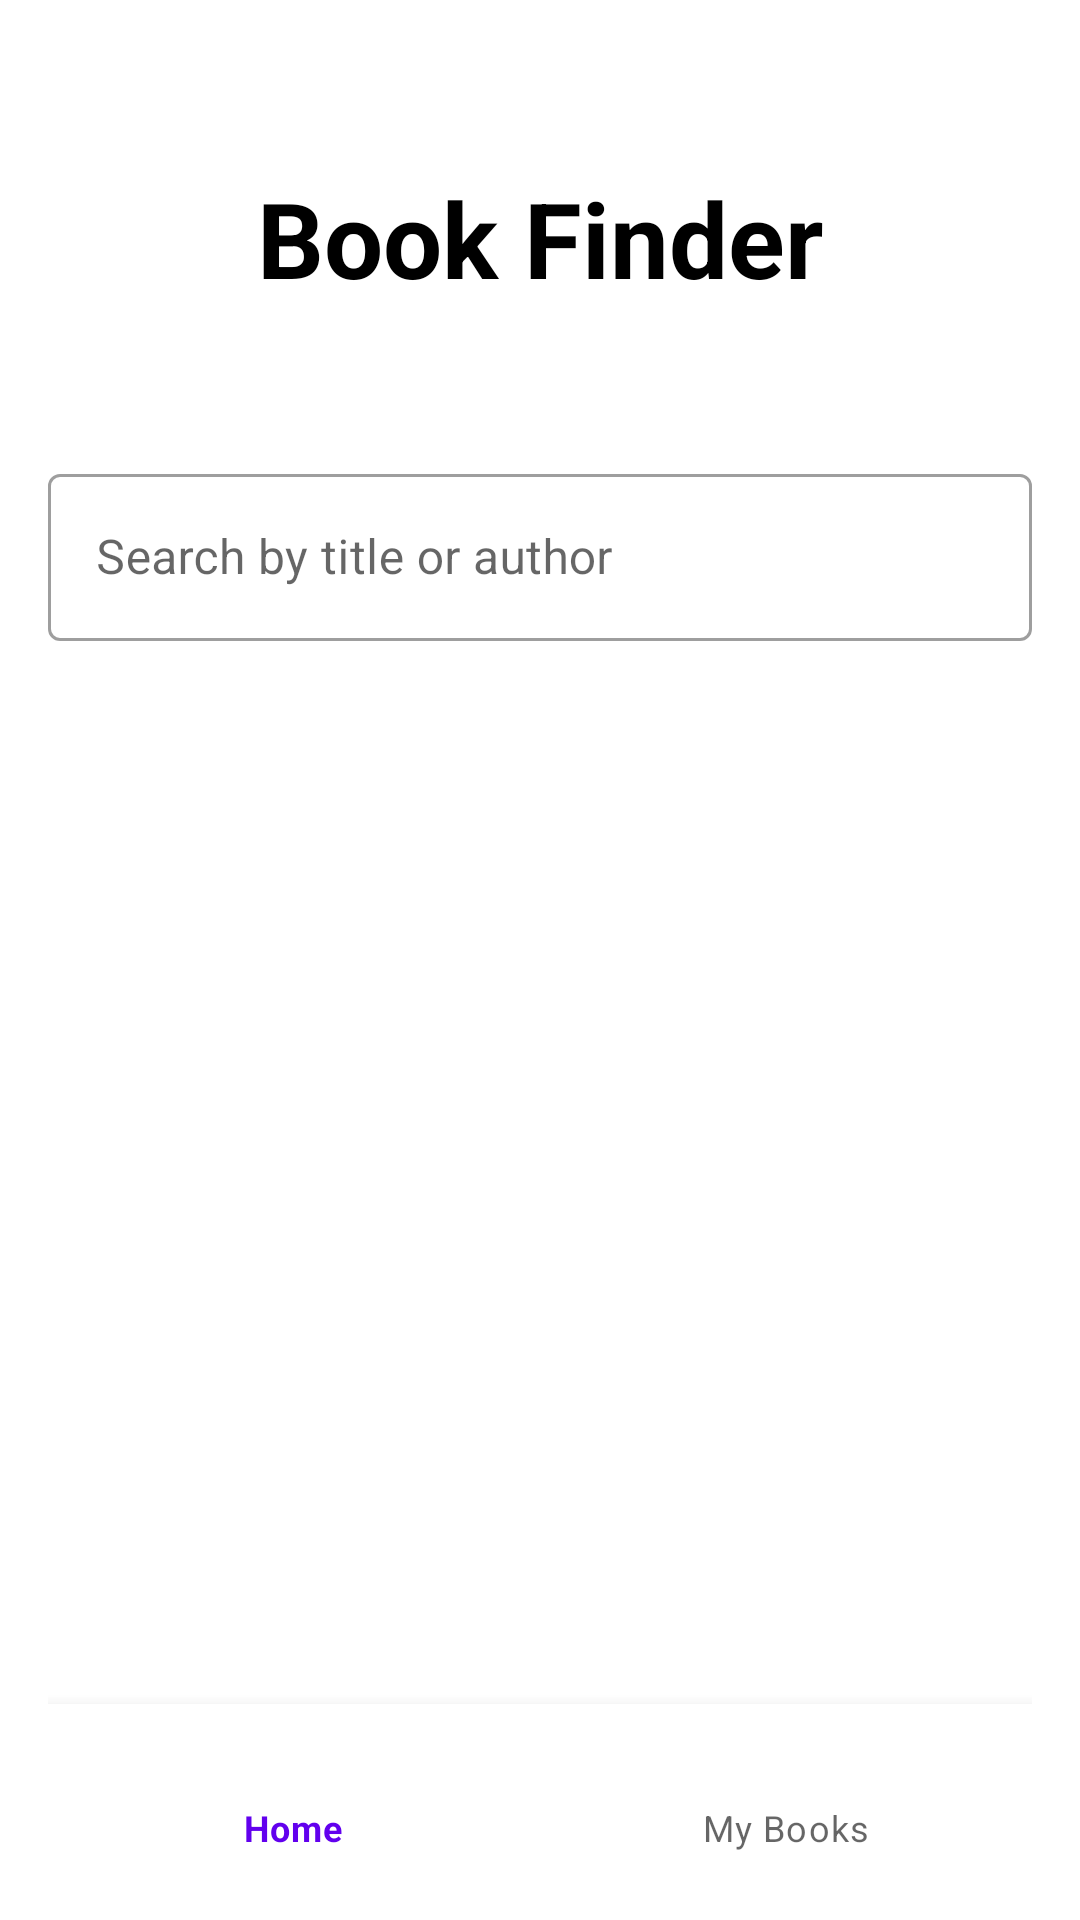

Android layout source for this screen:
<!-- AndroidManifest.xml: activity theme AppTheme -->
<!-- res/layout/activity_main.xml -->
<?xml version="1.0" encoding="utf-8"?>
<androidx.constraintlayout.widget.ConstraintLayout xmlns:android="http://schemas.android.com/apk/res/android"
    xmlns:app="http://schemas.android.com/apk/res-auto"
    xmlns:tools="http://schemas.android.com/tools"
    android:layout_width="match_parent"
    android:layout_height="match_parent"
    android:padding="16dp">

    <TextView
        android:id="@+id/mainTitleTextView"
        android:layout_width="wrap_content"
        android:layout_height="wrap_content"
        android:text="@string/book_finder"
        android:textSize="35sp"
        android:textStyle="bold"
        app:layout_constraintTop_toTopOf="parent"
        app:layout_constraintStart_toStartOf="parent"
        app:layout_constraintEnd_toEndOf="parent"
        android:layout_marginTop="40dp"
        android:textColor="@color/black"/>

    <com.google.android.material.textfield.TextInputLayout
        android:id="@+id/searchTextInputLayout"
        style="@style/Widget.MaterialComponents.TextInputLayout.OutlinedBox"
        android:layout_width="0dp"
        android:layout_height="wrap_content"
        android:layout_marginTop="50dp"
        app:layout_constraintTop_toBottomOf="@id/mainTitleTextView"
        app:layout_constraintStart_toStartOf="parent"
        app:layout_constraintEnd_toEndOf="parent">

        <com.google.android.material.textfield.TextInputEditText
            android:id="@+id/searchEditText"
            android:layout_width="match_parent"
            android:layout_height="wrap_content"
            android:hint="Search by title or author"
            android:minHeight="48dp"
            android:inputType="text"/>
    </com.google.android.material.textfield.TextInputLayout>

    <androidx.recyclerview.widget.RecyclerView
        android:id="@+id/booksRecyclerView"
        android:layout_width="0dp"
        android:layout_height="0dp"
        app:layoutManager="androidx.recyclerview.widget.LinearLayoutManager"
        android:layout_marginTop="12dp"
        app:layout_constraintTop_toBottomOf="@id/searchTextInputLayout"
        app:layout_constraintStart_toStartOf="parent"
        app:layout_constraintEnd_toEndOf="parent"
        app:layout_constraintBottom_toBottomOf="parent"/>

    <com.google.android.material.bottomnavigation.BottomNavigationView
        android:id="@+id/bottom_navigation"
        android:layout_width="0dp"
        android:layout_height="wrap_content"
        android:background="?android:attr/windowBackground"
        app:menu="@menu/bottom_navigation_menu"
        app:layout_constraintStart_toStartOf="parent"
        app:layout_constraintEnd_toEndOf="parent"
        app:layout_constraintBottom_toBottomOf="parent" />

</androidx.constraintlayout.widget.ConstraintLayout>
<!-- resources referenced by this layout -->
<resources>
  <string name="book_finder">Book Finder</string>
  <style name="AppTheme" parent="Theme.MaterialComponents.Light.NoActionBar" />
  <!-- not gathered from this repository: default colours our renderer supplied (Android Studio template values) -->
  <color name="black">#FF000000</color>
</resources>
